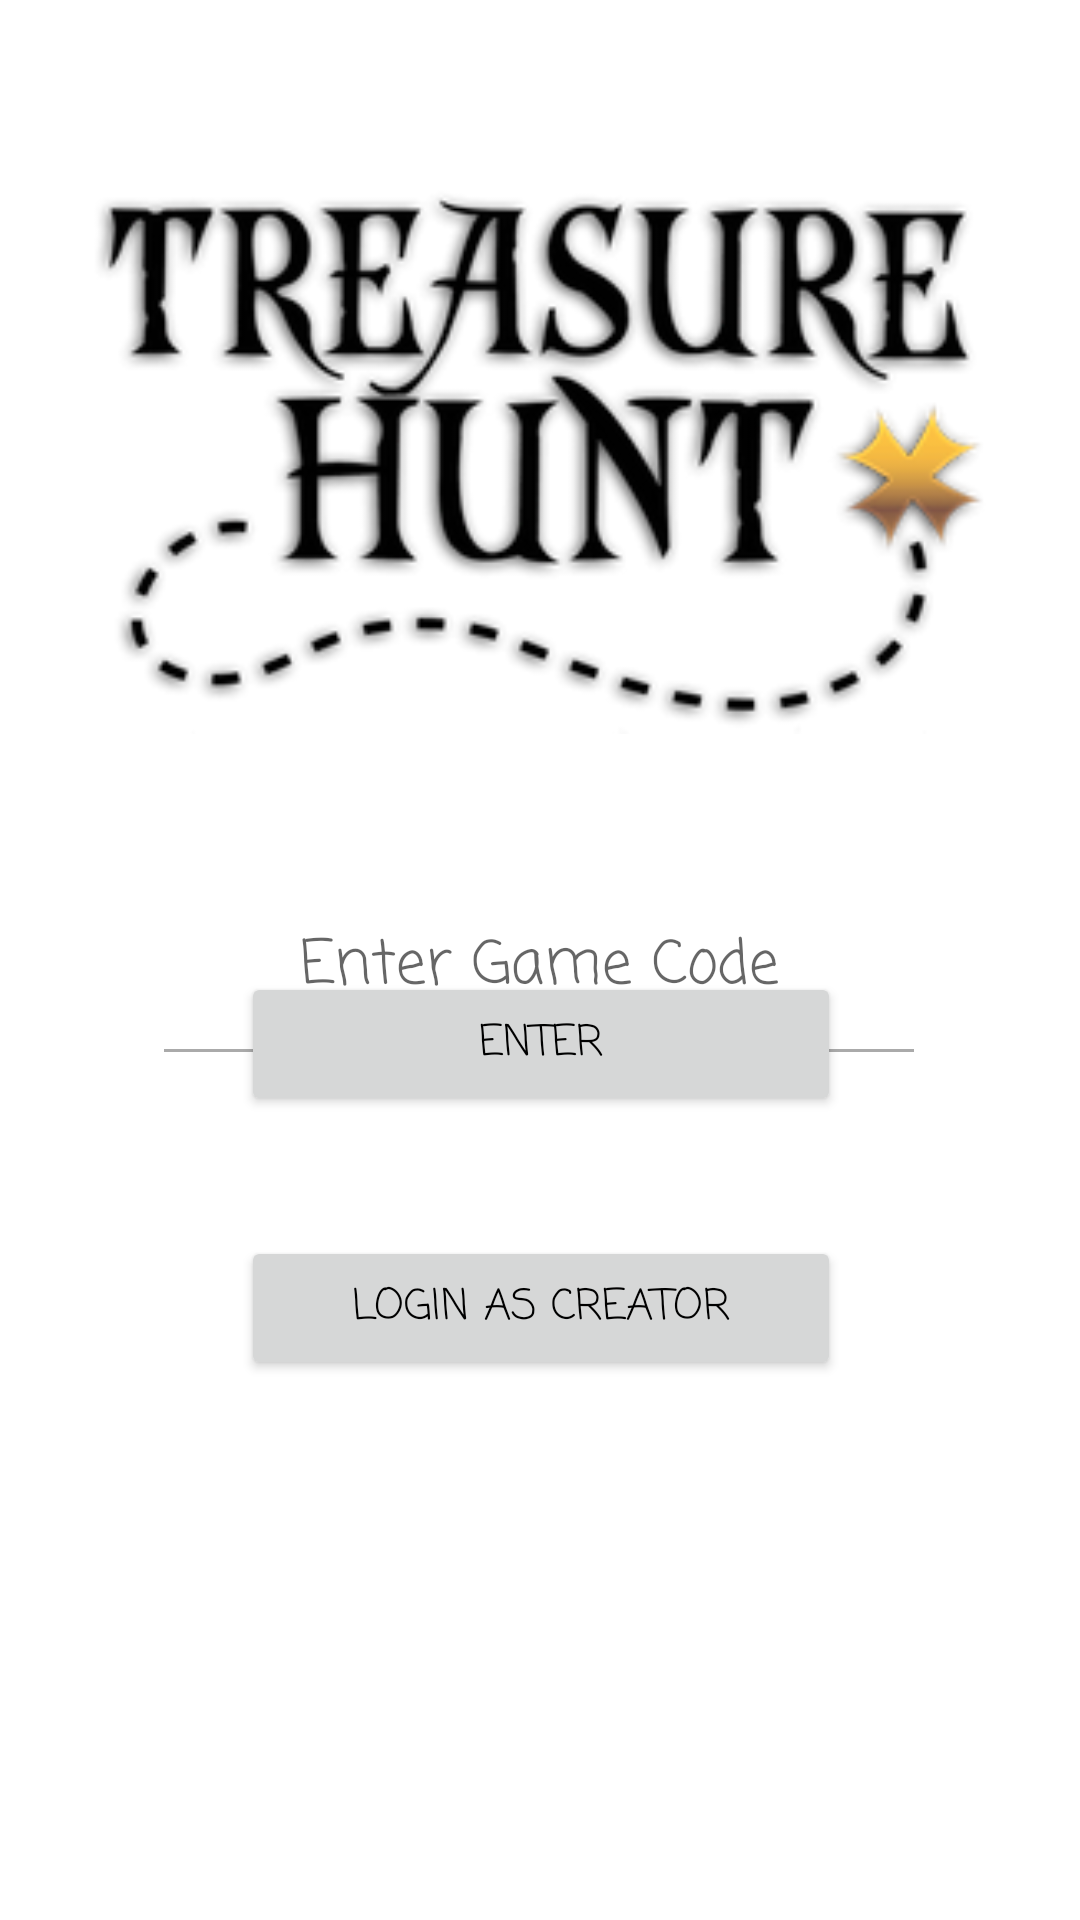

Reconstruct the res/layout file that produces this screen, plus the resources it refers to.
<!-- AndroidManifest.xml: application theme Theme.Treasure_hunt -->
<!-- res/layout/activity_main.xml -->
<?xml version="1.0" encoding="utf-8"?>
<androidx.constraintlayout.widget.ConstraintLayout
    xmlns:android="http://schemas.android.com/apk/res/android"
    xmlns:app="http://schemas.android.com/apk/res-auto"
    xmlns:tools="http://schemas.android.com/tools"
    android:layout_width="match_parent"
    android:layout_height="match_parent"
    tools:context=".MainActivity">


    <ImageView
        android:id="@+id/imageViewLogo"
        android:layout_width="300dp"
        android:layout_height="300dp"
        android:layout_alignParentStart="true"
        android:layout_alignParentEnd="true"
        android:layout_alignParentBottom="true"
        app:layout_constraintBottom_toTopOf="@+id/editTextEnterCodeGame"
        app:layout_constraintEnd_toEndOf="parent"
        app:layout_constraintHorizontal_bias="0.495"
        app:layout_constraintStart_toStartOf="parent"
        app:layout_constraintTop_toTopOf="parent"
        app:layout_constraintVertical_bias="0.307"
        app:srcCompat="@drawable/logo" />

    <EditText
        android:id="@+id/editTextEnterCodeGame"
        android:layout_width="wrap_content"
        android:layout_height="wrap_content"
        android:layout_alignParentStart="true"
        android:layout_alignParentEnd="true"
        android:layout_alignParentBottom="true"
        android:layout_marginBottom="12dp"
        android:background="@color/white"
        android:ems="10"
        android:fontFamily="casual"
        android:gravity="center"
        android:hint="Enter Game Code"
        android:inputType="text"
        android:textColor="@color/black"
        android:textSize="20dp"
        app:layout_constraintBottom_toTopOf="@+id/view"
        app:layout_constraintEnd_toEndOf="parent"
        app:layout_constraintHorizontal_bias="0.494"
        app:layout_constraintStart_toStartOf="parent" />

    <View
        android:id="@+id/view"
        android:layout_width="250dp"
        android:layout_height="1dp"
        android:layout_alignParentStart="true"
        android:layout_alignParentEnd="true"
        android:layout_alignParentBottom="true"
        android:background="@android:color/darker_gray"
        app:layout_constraintBottom_toBottomOf="parent"
        app:layout_constraintEnd_toEndOf="parent"
        app:layout_constraintHorizontal_bias="0.496"
        app:layout_constraintStart_toStartOf="parent"
        app:layout_constraintTop_toTopOf="parent"
        app:layout_constraintVertical_bias="0.547" />

    <Button
        android:id="@+id/buttonEnter"
        android:layout_width="200dp"
        android:layout_height="wrap_content"
        android:layout_alignParentStart="true"
        android:layout_alignParentEnd="true"
        android:layout_alignParentBottom="true"
        android:layout_marginBottom="268dp"
        android:fontFamily="casual"
        android:text="Enter"
        android:textColor="@color/black"
        app:layout_constraintBottom_toBottomOf="parent"
        app:layout_constraintEnd_toEndOf="parent"
        app:layout_constraintHorizontal_bias="0.502"
        app:layout_constraintStart_toStartOf="parent"
        app:layout_constraintTop_toBottomOf="@+id/editTextEnterCodeGame"
        app:layout_constraintVertical_bias="1.0"
        tools:backgroundTint="#A3EEEEEE" />

    <Button
        android:id="@+id/buttonLoginAsCreator"
        android:layout_width="200dp"
        android:layout_height="wrap_content"
        android:layout_alignParentStart="true"
        android:layout_alignParentEnd="true"
        android:layout_alignParentBottom="true"
        android:fontFamily="casual"
        android:text="Login As Creator"
        android:textColor="@color/black"
        app:layout_constraintBottom_toBottomOf="parent"
        app:layout_constraintEnd_toEndOf="parent"
        app:layout_constraintHorizontal_bias="0.502"
        app:layout_constraintStart_toStartOf="parent"
        app:layout_constraintTop_toBottomOf="@+id/buttonEnter"
        app:layout_constraintVertical_bias="0.182"
        tools:backgroundTint="#A3EEEEEE" />

</androidx.constraintlayout.widget.ConstraintLayout>
<!-- resources referenced by this layout -->
<resources>
  <color name="black">#FF000000</color>
  <color name="white">#FFFFFFFF</color>
  <!-- drawable logo: png bitmap (drawable, 39398 bytes) -->
  <style name="Theme.Treasure_hunt" parent="Theme.MaterialComponents.DayNight.NoActionBar">
          
          <item name="colorPrimary">@color/purple_500</item>
          <item name="colorPrimaryVariant">@color/purple_700</item>
          <item name="colorOnPrimary">@color/white</item>
          
          <item name="colorSecondary">@color/teal_200</item>
          <item name="colorSecondaryVariant">@color/teal_700</item>
          <item name="colorOnSecondary">@color/black</item>
          
          <item name="android:statusBarColor" tools:targetApi="l">?attr/colorPrimaryVariant</item>
          
      </style>
  <color name="purple_500">#FF6200EE</color>
  <color name="purple_700">#FF3700B3</color>
  <color name="teal_200">#FF03DAC5</color>
  <color name="teal_700">#FF018786</color>
</resources>
